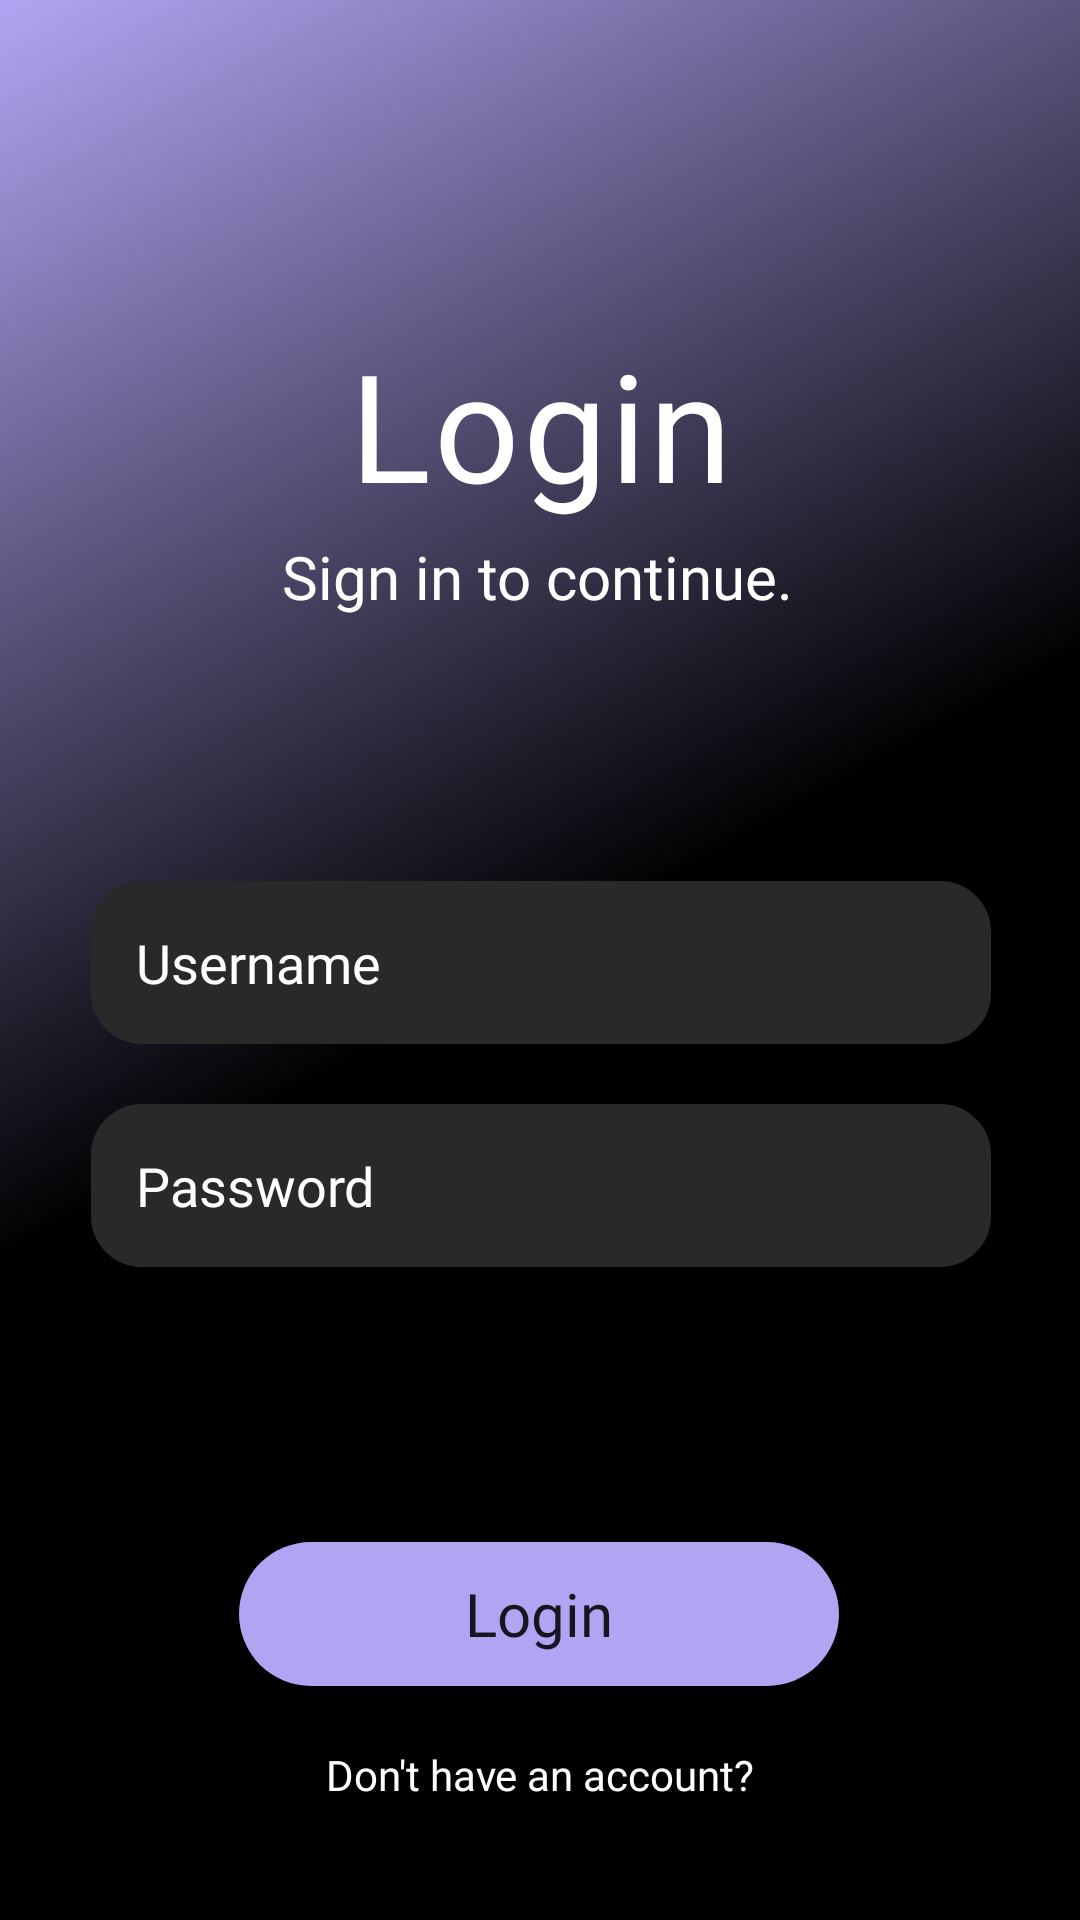

Write the Android layout XML for this screen, with the resource values it uses.
<!-- AndroidManifest.xml: application theme Theme.Glimpse -->
<!-- res/layout/activity_login.xml -->
<?xml version="1.0" encoding="utf-8"?>
<androidx.constraintlayout.widget.ConstraintLayout xmlns:android="http://schemas.android.com/apk/res/android"
    xmlns:app="http://schemas.android.com/apk/res-auto"
    xmlns:tools="http://schemas.android.com/tools"
    android:layout_width="match_parent"
    android:layout_height="match_parent"
    android:background="@drawable/login_gradient">

    <TextView
        android:id="@+id/loginHeaderTv"
        android:layout_width="wrap_content"
        android:layout_height="wrap_content"
        android:layout_marginTop="108dp"
        android:background="#00FFFFFF"
        android:fontFamily="@font/poppins_semibold"
        android:gravity="center"
        android:letterSpacing="0.02"
        android:text="Login"
        android:textColor="@color/white"
        android:textSize="50sp"
        app:layout_constraintEnd_toEndOf="parent"
        app:layout_constraintStart_toStartOf="parent"
        app:layout_constraintTop_toTopOf="parent" />

    <TextView
        android:id="@+id/loginSubtextTv"
        android:layout_width="wrap_content"
        android:layout_height="wrap_content"
        android:layout_marginTop="4dp"
        android:fontFamily="@font/poppins"
        android:text="Sign in to continue."
        android:textColor="@color/white"
        android:textSize="20sp"
        app:layout_constraintEnd_toEndOf="parent"
        app:layout_constraintHorizontal_bias="0.497"
        app:layout_constraintStart_toStartOf="parent"
        app:layout_constraintTop_toBottomOf="@+id/loginHeaderTv" />

    <EditText
        android:id="@+id/usernameEt"
        android:layout_width="300dp"
        android:layout_height="wrap_content"
        android:layout_marginTop="88dp"
        android:background="@drawable/rounded_edit_text_background"
        android:ems="10"
        android:fontFamily="@font/poppins"
        android:hint="Username"
        android:inputType="text"
        android:paddingStart="15dp"
        android:paddingTop="15dp"
        android:paddingBottom="15dp"
        android:textColor="@color/white"
        android:textColorHint="@color/white"
        android:textCursorDrawable="@drawable/cursor_color"
        app:layout_constraintEnd_toEndOf="parent"
        app:layout_constraintHorizontal_bias="0.504"
        app:layout_constraintStart_toStartOf="parent"
        app:layout_constraintTop_toBottomOf="@+id/loginSubtextTv" />

    <EditText
        android:id="@+id/passwordEt"
        android:layout_width="300dp"
        android:layout_height="wrap_content"
        android:layout_marginTop="20dp"
        android:background="@drawable/rounded_edit_text_background"
        android:ems="10"
        android:fontFamily="@font/poppins"
        android:hint="Password"
        android:inputType="textPassword"
        android:paddingStart="15dp"
        android:paddingTop="15dp"
        android:paddingBottom="15dp"
        android:textColor="@color/white"
        android:textColorHint="@color/white"
        android:textCursorDrawable="@drawable/cursor_color"
        app:layout_constraintEnd_toEndOf="parent"
        app:layout_constraintHorizontal_bias="0.504"
        app:layout_constraintStart_toStartOf="parent"
        app:layout_constraintTop_toBottomOf="@+id/usernameEt" />

    <Button
        android:id="@+id/loginContinueBtn"
        android:layout_width="200dp"
        android:layout_height="wrap_content"
        android:layout_marginTop="92dp"
        android:layout_marginBottom="80dp"
        android:background="@drawable/rounded_button"
        android:backgroundTint="@color/primary_purple"
        android:fontFamily="@font/poppins_semibold"
        android:text="Login"
        android:textAllCaps="false"
        android:textSize="20sp"
        app:layout_constraintBottom_toBottomOf="parent"
        app:layout_constraintEnd_toEndOf="parent"
        app:layout_constraintHorizontal_bias="0.497"
        app:layout_constraintStart_toStartOf="parent"
        app:layout_constraintTop_toBottomOf="@+id/passwordEt"
        app:layout_constraintVertical_bias="0.147" />

    <TextView
        android:id="@+id/loginRegRedirectTv"
        android:layout_width="wrap_content"
        android:layout_height="wrap_content"
        android:layout_marginTop="20dp"
        android:layout_marginBottom="40dp"
        android:fontFamily="@font/poppins"
        android:text="Don't have an account?"
        android:textColor="@color/white"
        android:textSize="14sp"
        app:layout_constraintBottom_toBottomOf="parent"
        app:layout_constraintEnd_toEndOf="parent"
        app:layout_constraintStart_toStartOf="parent"
        app:layout_constraintTop_toBottomOf="@+id/loginContinueBtn"
        app:layout_constraintVertical_bias="0.0" />


</androidx.constraintlayout.widget.ConstraintLayout>
<!-- resources referenced by this layout -->
<resources>
  <color name="primary_purple">#B3A4f3</color>
  <color name="white">#FFFFFFFF</color>
  <!-- drawable cursor_color (drawable) -->
  <?xml version="1.0" encoding="utf-8"?>
  <shape xmlns:android="http://schemas.android.com/apk/res/android">
      <size android:width="2dp"/>
      <solid android:color="@color/primary_purple"/>
  </shape>
  <!-- drawable login_gradient (drawable) -->
  <?xml version="1.0" encoding="utf-8"?>
  <shape xmlns:android="http://schemas.android.com/apk/res/android" android:shape="rectangle">
      <gradient
          android:angle="135"
          android:startColor="@color/black"
          android:centerColor="@color/black"
          android:endColor="@color/primary_purple"
      android:type="linear" />
  </shape>
  <!-- drawable rounded_button (drawable) -->
  <?xml version="1.0" encoding="utf-8"?>
  <shape xmlns:android="http://schemas.android.com/apk/res/android"
      android:shape="rectangle">
      <solid android:color="@color/primary_purple" />
      <corners android:radius="30dp" />
  </shape>
  <!-- drawable rounded_edit_text_background (drawable) -->
  <?xml version="1.0" encoding="utf-8"?>
  <shape xmlns:android="http://schemas.android.com/apk/res/android"
      android:shape="rectangle">
  
      <solid android:color="@color/primary_dark"/> 
  
      <corners android:radius="16dp"/> 
  
      <stroke
          android:width="2dp"
          android:color="@color/primary_dark"/>
  </shape>
      
  <style name="Theme.Glimpse" parent="Theme.AppCompat.DayNight.NoActionBar">
      
  </style>
  <color name="black">#FF000000</color>
  <color name="primary_dark">#2A2929</color>
</resources>
